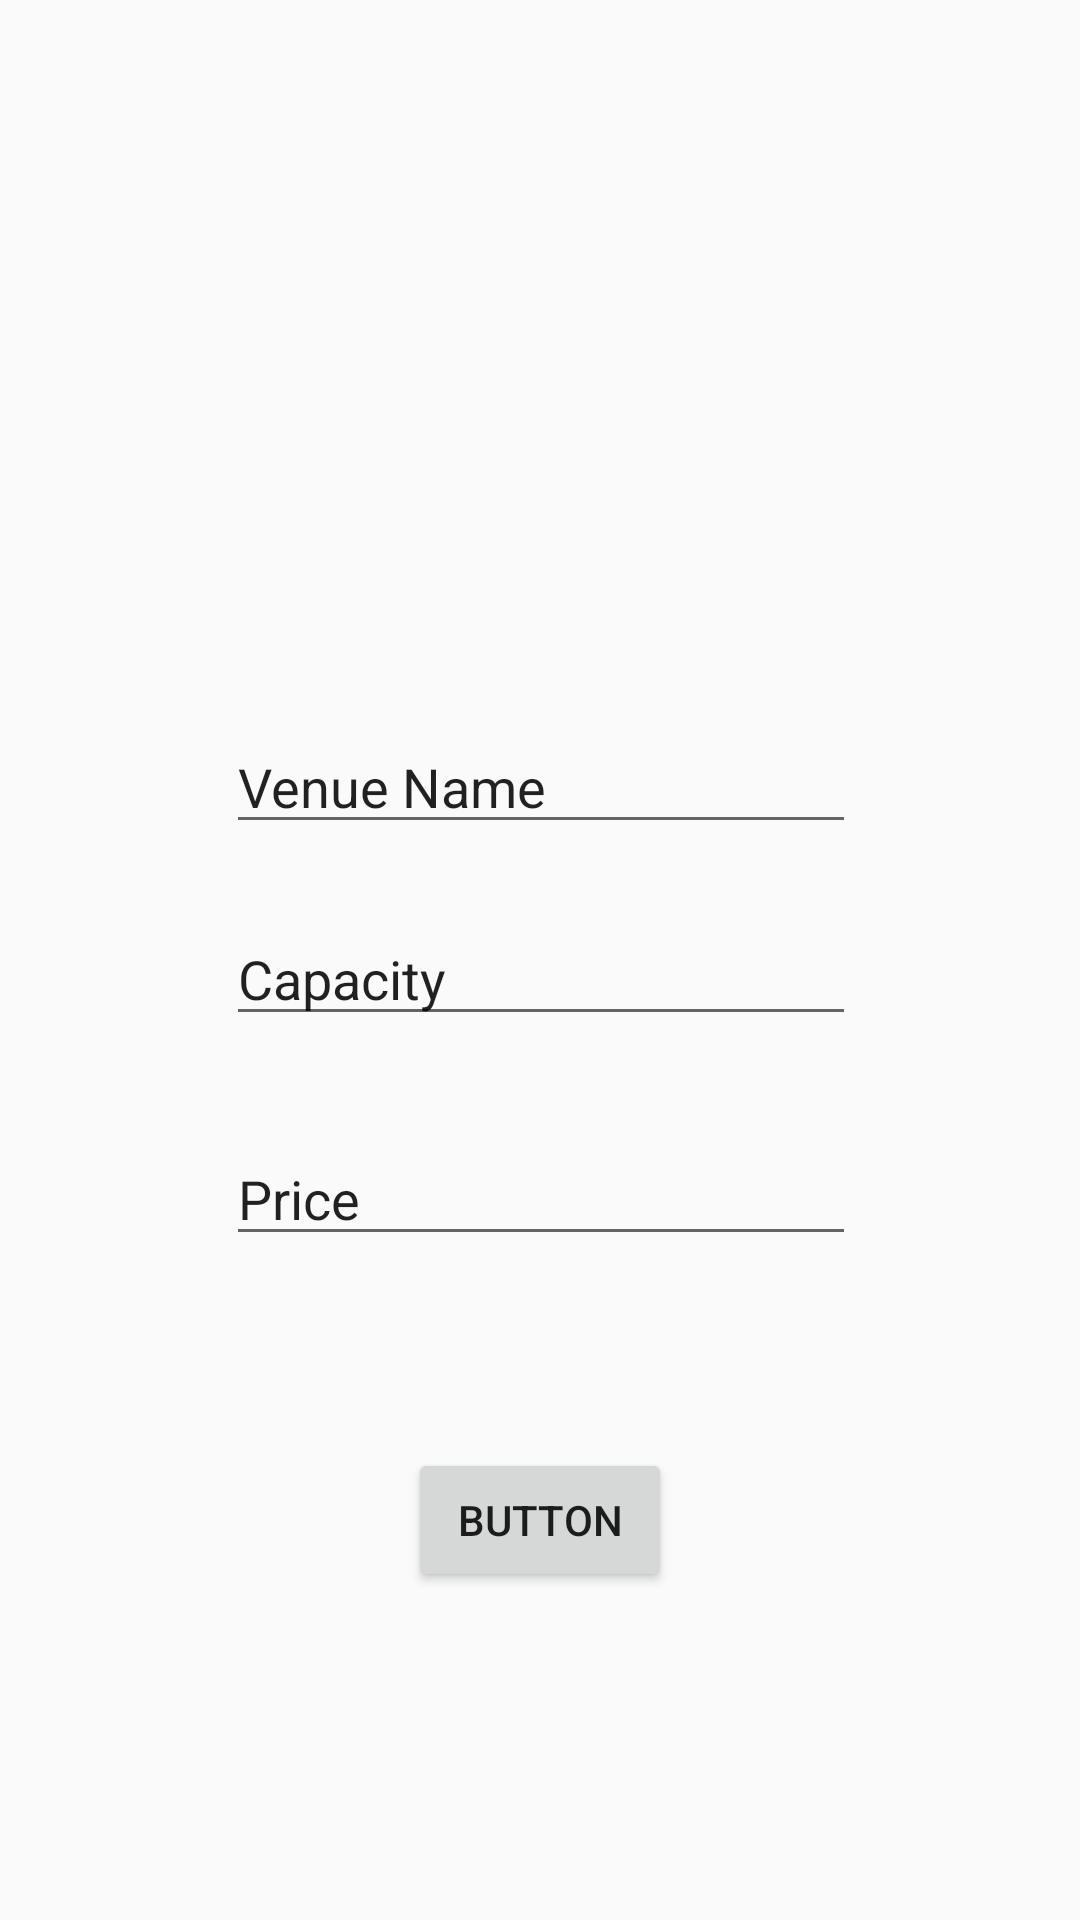

This screen was rendered from an Android layout file. Write that file and the resources it references.
<!-- AndroidManifest.xml: application theme AppTheme -->
<!-- res/layout/activity_add_venue.xml -->
<?xml version="1.0" encoding="utf-8"?>
<android.support.constraint.ConstraintLayout xmlns:android="http://schemas.android.com/apk/res/android"
    xmlns:app="http://schemas.android.com/apk/res-auto"
    xmlns:tools="http://schemas.android.com/tools"
    android:layout_width="match_parent"
    android:layout_height="match_parent"
    tools:context=".AddVenue">

    <ImageView
        android:id="@+id/image"
        android:layout_width="wrap_content"
        android:layout_height="200dp"
        android:layout_marginStart="8dp"
        android:layout_marginLeft="8dp"
        android:layout_marginTop="8dp"
        android:layout_marginEnd="8dp"
        android:layout_marginRight="8dp"
        app:layout_constraintEnd_toEndOf="parent"
        app:layout_constraintStart_toStartOf="parent"
        app:layout_constraintTop_toTopOf="parent"
        app:srcCompat="@mipmap/ic_launcher_round" />

    <EditText
        android:id="@+id/name"
        android:layout_width="wrap_content"
        android:layout_height="wrap_content"
        android:layout_marginStart="8dp"
        android:layout_marginLeft="8dp"
        android:layout_marginTop="32dp"
        android:layout_marginEnd="8dp"
        android:layout_marginRight="8dp"
        android:ems="10"
        android:inputType="textPersonName"
        android:text="Venue Name"
        app:layout_constraintEnd_toEndOf="parent"
        app:layout_constraintHorizontal_bias="0.503"
        app:layout_constraintStart_toStartOf="parent"
        app:layout_constraintTop_toBottomOf="@+id/image" />

    <EditText
        android:id="@+id/capacity"
        android:layout_width="wrap_content"
        android:layout_height="wrap_content"
        android:layout_marginStart="8dp"
        android:layout_marginLeft="8dp"
        android:layout_marginTop="96dp"
        android:layout_marginEnd="8dp"
        android:layout_marginRight="8dp"
        android:ems="10"
        android:inputType="textPersonName"
        android:text="Capacity"
        app:layout_constraintEnd_toEndOf="parent"
        app:layout_constraintHorizontal_bias="0.503"
        app:layout_constraintStart_toStartOf="parent"
        app:layout_constraintTop_toBottomOf="@+id/image" />

    <Button
        android:id="@+id/btn"
        android:layout_width="wrap_content"
        android:layout_height="wrap_content"
        android:layout_marginStart="8dp"
        android:layout_marginLeft="8dp"
        android:layout_marginTop="64dp"
        android:layout_marginEnd="8dp"
        android:layout_marginRight="8dp"
        android:text="Button"
        app:layout_constraintEnd_toEndOf="parent"
        app:layout_constraintStart_toStartOf="parent"
        app:layout_constraintTop_toBottomOf="@+id/price" />

    <EditText
        android:id="@+id/price"
        android:layout_width="wrap_content"
        android:layout_height="wrap_content"
        android:layout_marginStart="8dp"
        android:layout_marginLeft="8dp"
        android:layout_marginTop="32dp"
        android:layout_marginEnd="8dp"
        android:layout_marginRight="8dp"
        android:ems="10"
        android:inputType="textPersonName"
        android:text="Price"
        app:layout_constraintEnd_toEndOf="parent"
        app:layout_constraintHorizontal_bias="0.503"
        app:layout_constraintStart_toStartOf="parent"
        app:layout_constraintTop_toBottomOf="@+id/capacity" />

</android.support.constraint.ConstraintLayout>
<!-- resources referenced by this layout -->
<resources>
  <style name="AppTheme" parent="Theme.AppCompat.Light.DarkActionBar">
          
          <item name="colorPrimary">@color/colorPrimary</item>
          <item name="colorPrimaryDark">@color/colorPrimaryDark</item>
          <item name="colorAccent">@color/colorAccent</item>
      </style>
  <color name="colorPrimary">#E91E63</color>
  <color name="colorPrimaryDark">#C2185B</color>
  <color name="colorAccent">#E91E63</color>
</resources>
